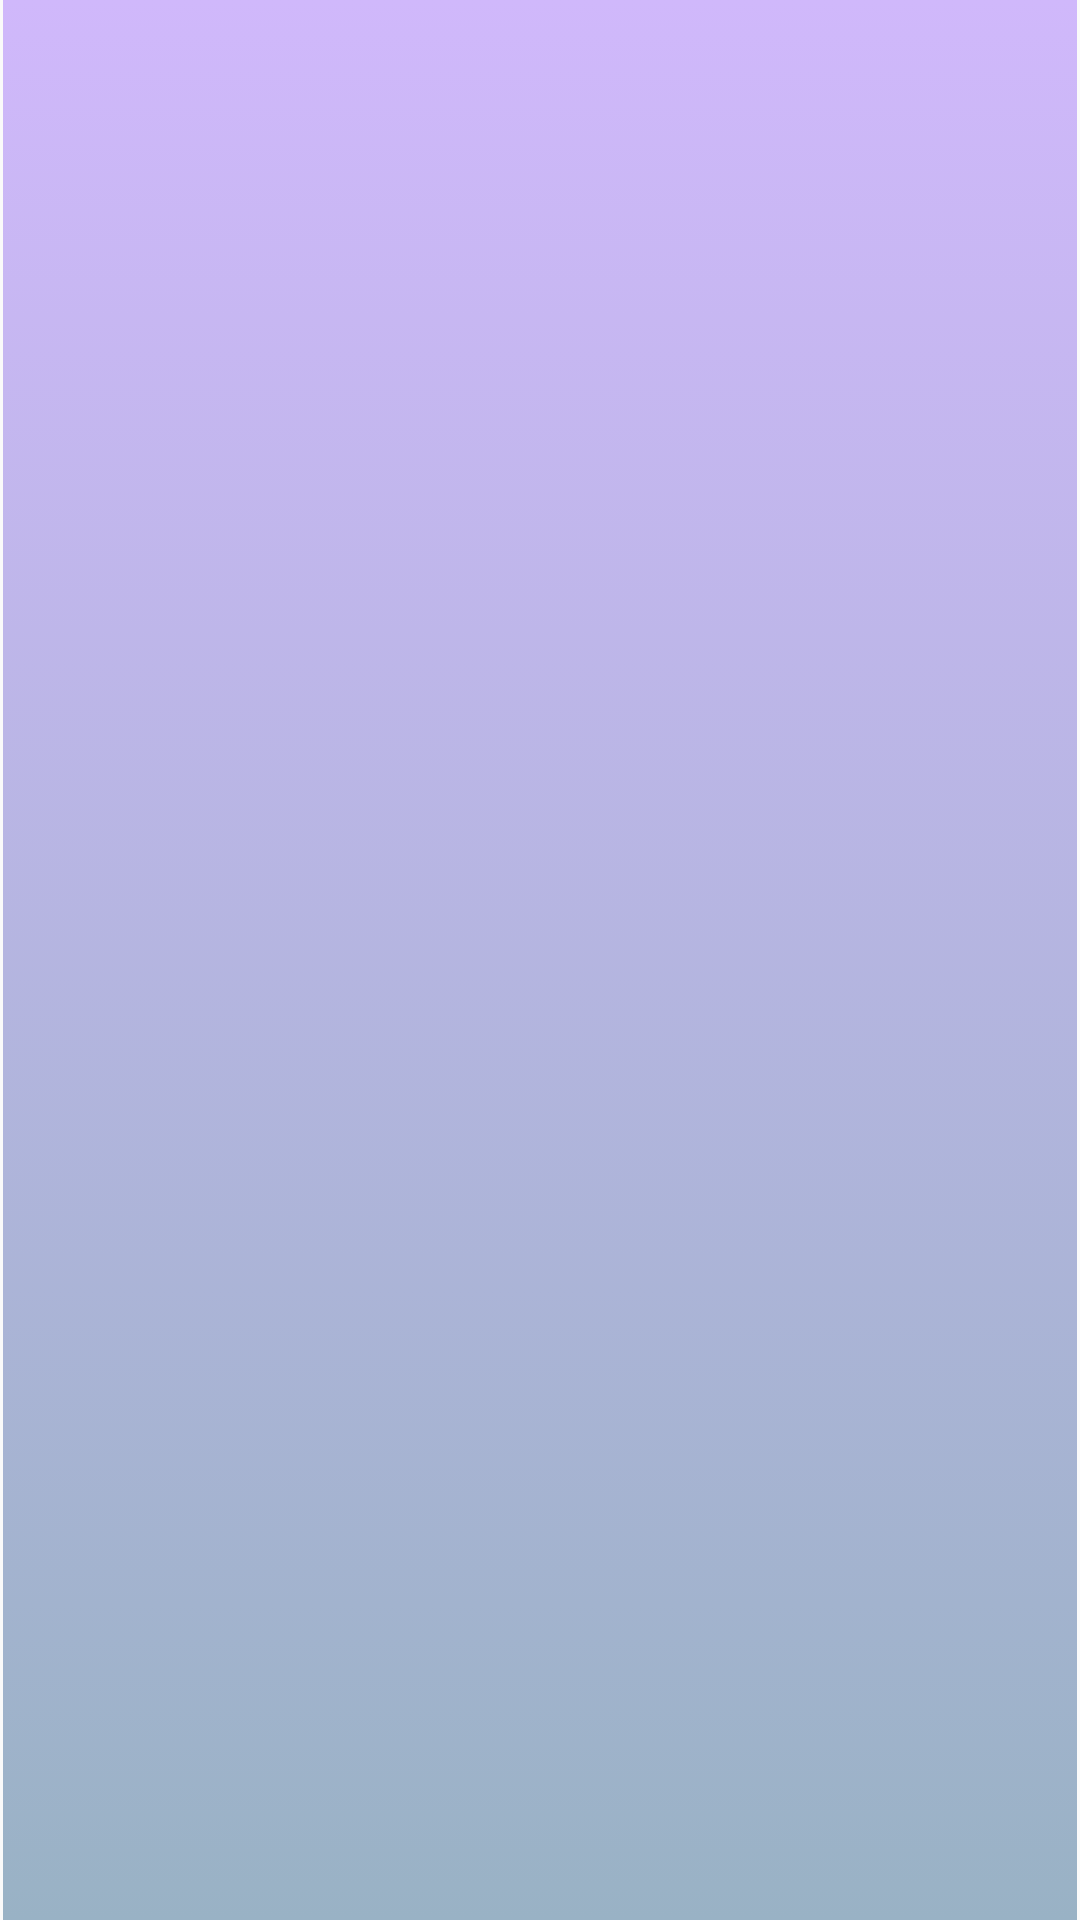

Write the Android layout XML for this screen, with the resource values it uses.
<!-- AndroidManifest.xml: application theme Theme.Tarifkupu -->
<!-- res/layout/activity_brance.xml -->
<?xml version="1.0" encoding="utf-8"?>
<androidx.constraintlayout.widget.ConstraintLayout xmlns:android="http://schemas.android.com/apk/res/android"
    xmlns:app="http://schemas.android.com/apk/res-auto"
    xmlns:tools="http://schemas.android.com/tools"
    android:layout_width="match_parent"
    android:layout_height="match_parent"
    tools:context="com.beraterdem2.tarifkupu2.view2.BranceActivity">

    <androidx.recyclerview.widget.RecyclerView
        android:background="@drawable/backcolor2"
        android:id="@+id/recyclerView2"
        android:layout_width="match_parent"
        android:layout_height="match_parent"
        android:layout_marginStart="1dp"
        android:layout_marginEnd="1dp"
        app:layout_constraintBottom_toBottomOf="parent"
        app:layout_constraintEnd_toEndOf="parent"
        app:layout_constraintStart_toStartOf="parent"
        app:layout_constraintTop_toTopOf="parent" />
</androidx.constraintlayout.widget.ConstraintLayout>
<!-- resources referenced by this layout -->
<resources>
  <!-- drawable backcolor2 (drawable) -->
  <?xml version="1.0" encoding="utf-8"?>
  <selector xmlns:android="http://schemas.android.com/apk/res/android">
  <item>
      <shape>
          <gradient android:startColor="#D0B8FB" android:endColor="#99B2C5" android:angle="270"/>
      </shape>
  </item>
  </selector>
  <style name="Theme.Tarifkupu" parent="Theme.AppCompat.DayNight.DarkActionBar">
          
          <item name="colorPrimary">@color/purple_500</item>
          <item name="colorPrimaryVariant">@color/purple_700</item>
          <item name="colorOnPrimary">@color/white</item>
          
          <item name="colorSecondary">@color/teal_200</item>
          <item name="colorSecondaryVariant">@color/teal_700</item>
          <item name="colorOnSecondary">@color/black</item>
          
          <item name="android:statusBarColor">?attr/colorPrimaryVariant</item>
          
      </style>
  <color name="purple_500">#94CAF1</color>
  <color name="purple_700">#5282E4</color>
  <color name="white">#FFFFFFFF</color>
  <color name="teal_200">#FF03DAC5</color>
  <color name="teal_700">#FF018786</color>
  <color name="black">#FF000000</color>
</resources>
